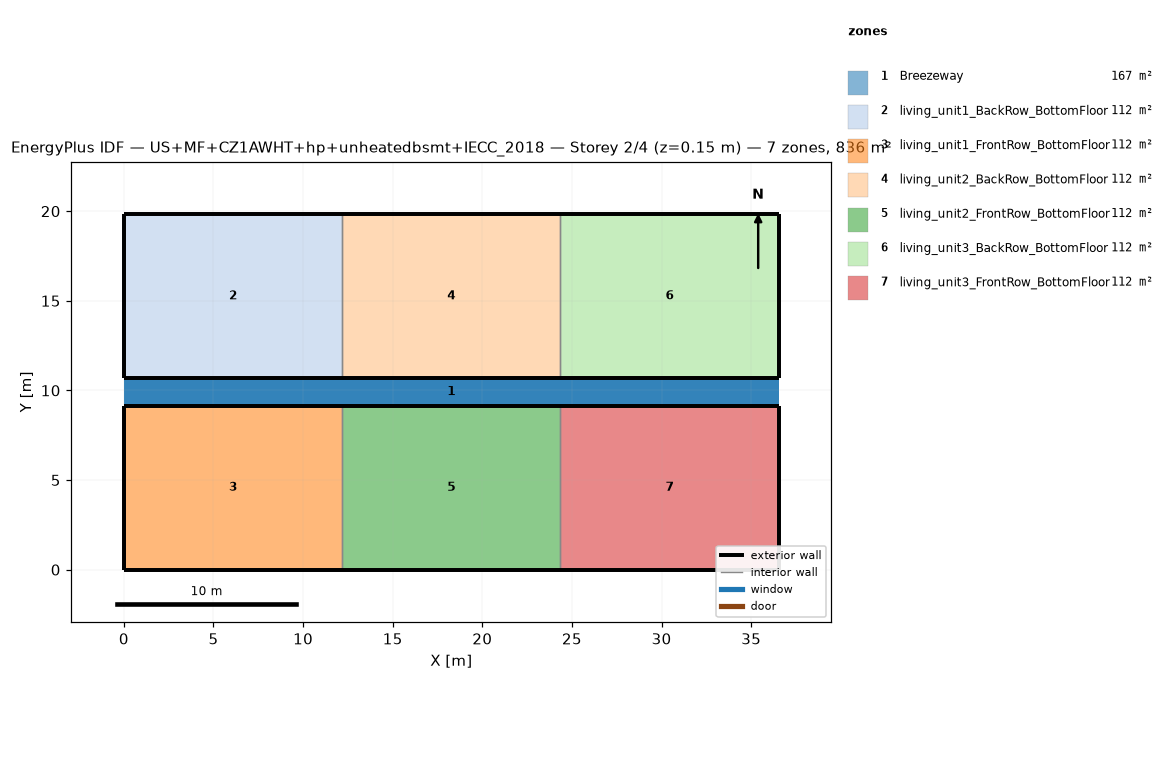
=== STOREY PLAN SPEC (per zone: floor XY polygon, exterior-wall plan segments, windows/doors) ===
zone 1: Breezeway  (167.0 m²)
  floor: (36.54, 9.16) (0.00, 9.16) (0.00, 10.68) (36.54, 10.68)
  floor: (36.54, 9.16) (0.00, 9.16) (0.00, 10.68) (36.54, 10.68)
  floor: (36.54, 9.16) (0.00, 9.16) (0.00, 10.68) (36.54, 10.68)
zone 2: living_unit1_BackRow_BottomFloor  (111.5 m²)
  floor: (12.18, 10.68) (0.00, 10.68) (0.00, 19.84) (12.18, 19.84)
  exterior wall: (0.00, 10.68) – (12.18, 10.68)  [12.2 m]
  exterior wall: (12.18, 19.84) – (0.00, 19.84)  [12.2 m]
  exterior wall: (0.00, 19.84) – (0.00, 10.68)  [9.2 m]
  interior walls: 1
zone 3: living_unit1_FrontRow_BottomFloor  (111.5 m²)
  floor: (12.18, 0.00) (0.00, 0.00) (0.00, 9.16) (12.18, 9.16)
  exterior wall: (0.00, 0.00) – (12.18, 0.00)  [12.2 m]
  exterior wall: (12.18, 9.16) – (0.00, 9.16)  [12.2 m]
  exterior wall: (0.00, 9.16) – (0.00, 0.00)  [9.2 m]
  interior walls: 1
zone 4: living_unit2_BackRow_BottomFloor  (111.5 m²)
  floor: (24.36, 10.68) (12.18, 10.68) (12.18, 19.84) (24.36, 19.84)
  exterior wall: (12.18, 10.68) – (24.36, 10.68)  [12.2 m]
  exterior wall: (24.36, 19.84) – (12.18, 19.84)  [12.2 m]
  interior walls: 2
zone 5: living_unit2_FrontRow_BottomFloor  (111.5 m²)
  floor: (24.36, 0.00) (12.18, 0.00) (12.18, 9.16) (24.36, 9.16)
  exterior wall: (12.18, 0.00) – (24.36, 0.00)  [12.2 m]
  exterior wall: (24.36, 9.16) – (12.18, 9.16)  [12.2 m]
  interior walls: 2
zone 6: living_unit3_BackRow_BottomFloor  (111.5 m²)
  floor: (36.54, 10.68) (24.36, 10.68) (24.36, 19.84) (36.54, 19.84)
  exterior wall: (24.36, 10.68) – (36.54, 10.68)  [12.2 m]
  exterior wall: (36.54, 10.68) – (36.54, 19.84)  [9.2 m]
  exterior wall: (36.54, 19.84) – (24.36, 19.84)  [12.2 m]
  interior walls: 1
zone 7: living_unit3_FrontRow_BottomFloor  (111.5 m²)
  floor: (36.54, 0.00) (24.36, 0.00) (24.36, 9.16) (36.54, 9.16)
  exterior wall: (24.36, 0.00) – (36.54, 0.00)  [12.2 m]
  exterior wall: (36.54, 0.00) – (36.54, 9.16)  [9.2 m]
  exterior wall: (36.54, 9.16) – (24.36, 9.16)  [12.2 m]
  interior walls: 1

=== DERIVED (storey summary) ===
Building: US+MF+CZ1AWHT+hp+unheatedbsmt+IECC_2018
Storey: 2 of 4  (floor level z = 0.15 m)
Storey gross floor area: 836.2 m²
Zones on this storey: 7
  - Breezeway: floor 167.0 m²
  - living_unit1_BackRow_BottomFloor: floor 111.5 m²; exterior wall 33.5 m (86.9 m²); WWR 0.0%
  - living_unit1_FrontRow_BottomFloor: floor 111.5 m²; exterior wall 33.5 m (86.9 m²); WWR 0.0%
  - living_unit2_BackRow_BottomFloor: floor 111.5 m²; exterior wall 24.4 m (63.1 m²); WWR 0.0%
  - living_unit2_FrontRow_BottomFloor: floor 111.5 m²; exterior wall 24.4 m (63.1 m²); WWR 0.0%
  - living_unit3_BackRow_BottomFloor: floor 111.5 m²; exterior wall 33.5 m (86.9 m²); WWR 0.0%
  - living_unit3_FrontRow_BottomFloor: floor 111.5 m²; exterior wall 33.5 m (86.9 m²); WWR 0.0%
Zone adjacency (shared interzone walls):
  - living_unit1_BackRow_BottomFloor ↔ living_unit2_BackRow_BottomFloor
  - living_unit1_FrontRow_BottomFloor ↔ living_unit2_FrontRow_BottomFloor
  - living_unit2_BackRow_BottomFloor ↔ living_unit3_BackRow_BottomFloor
  - living_unit2_FrontRow_BottomFloor ↔ living_unit3_FrontRow_BottomFloor